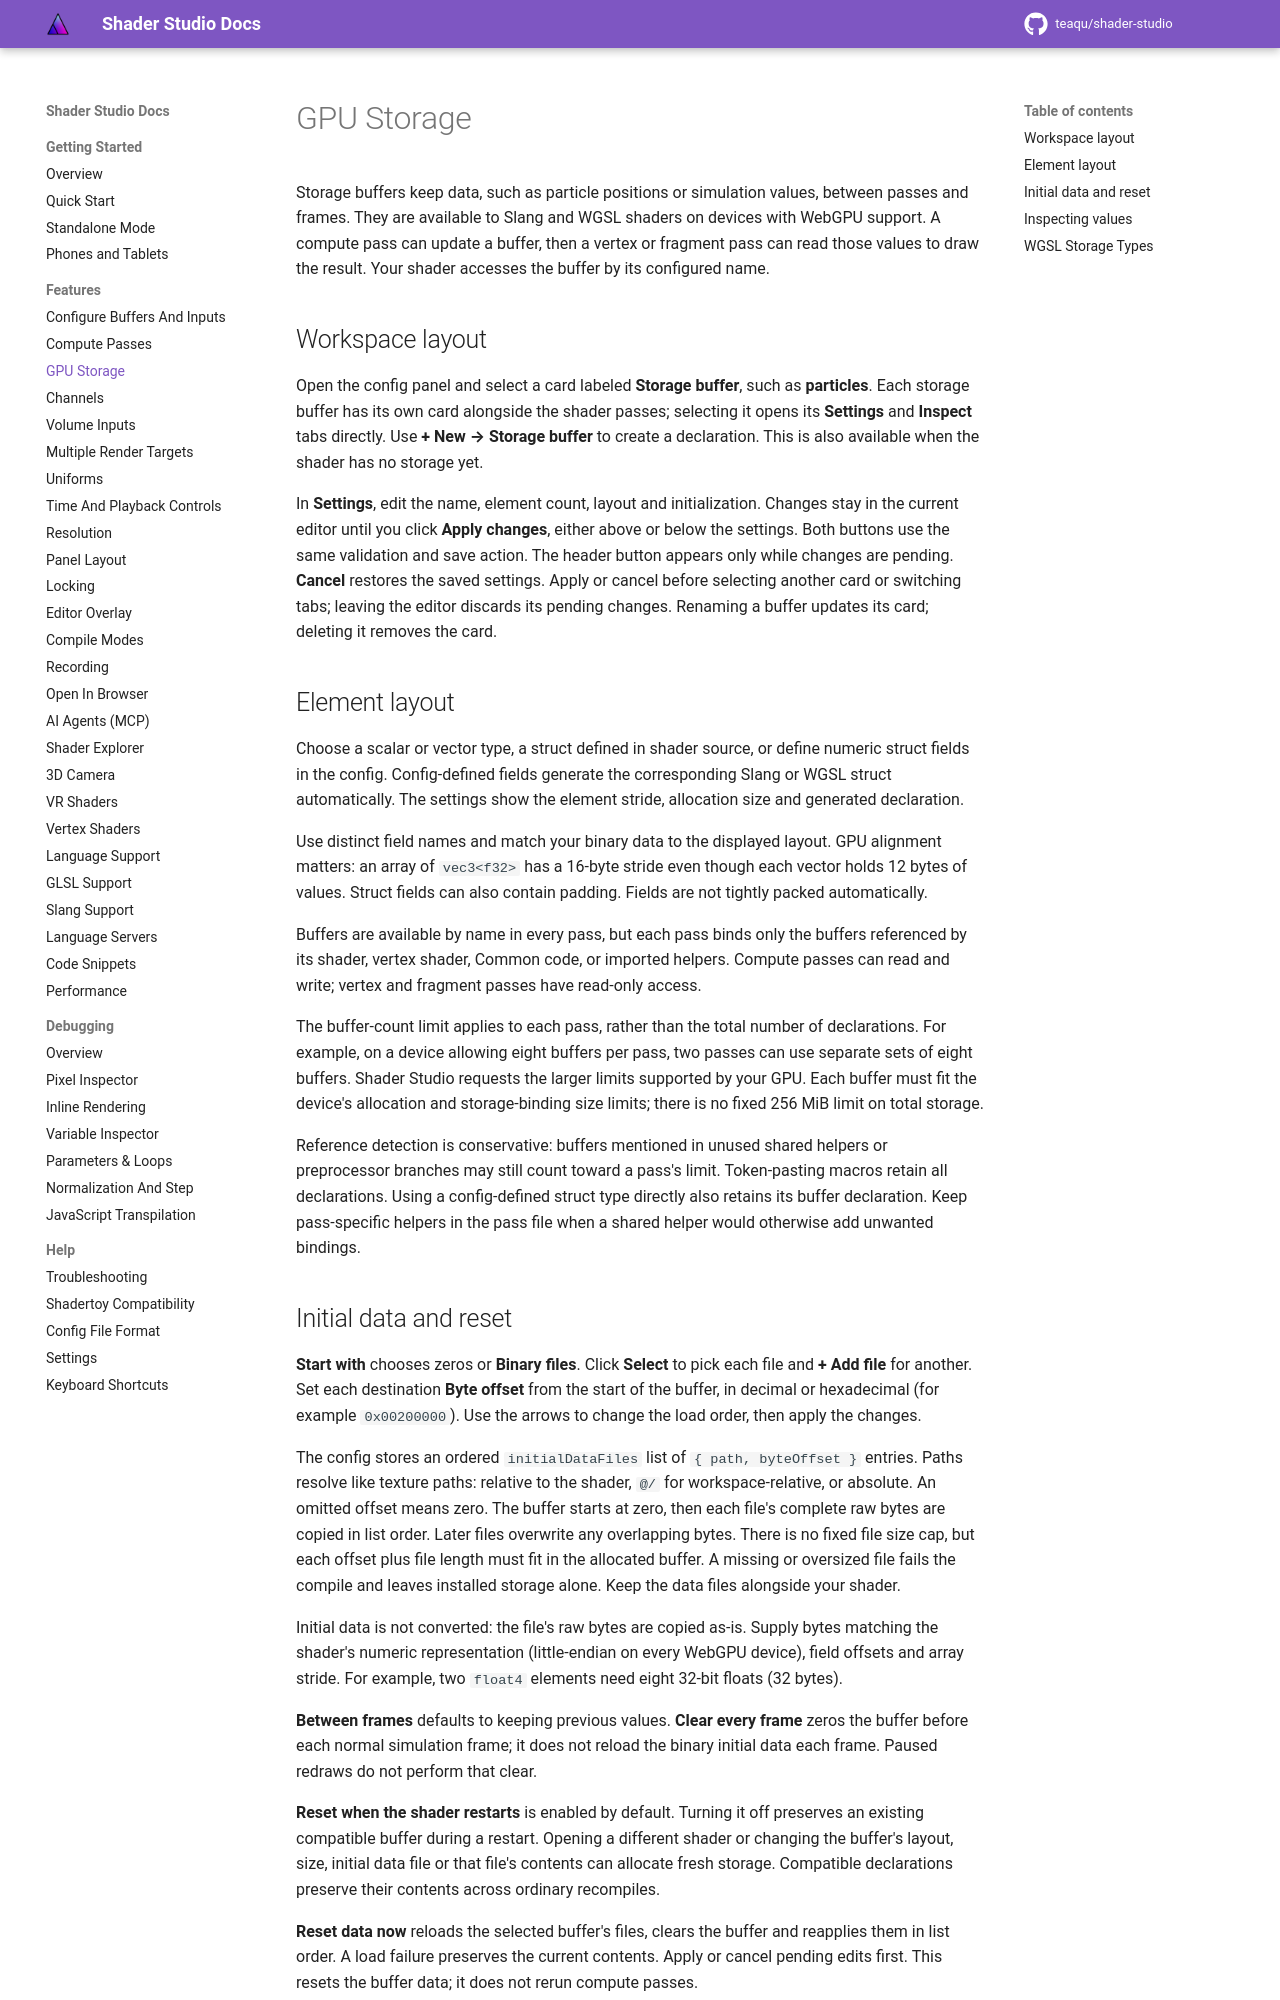

repository: teaqu/shader-studio · page: pr-preview/pr-181/docs/features/storage/index.html · generator: mkdocs

# GPU Storage

Storage buffers keep data, such as particle positions or simulation values, between passes and frames. They are available to Slang and WGSL shaders on devices with WebGPU support. A compute pass can update a buffer, then a vertex or fragment pass can read those values to draw the result. Your shader accesses the buffer by its configured name.

## Workspace layout

Open the config panel and select a card labeled **Storage buffer**, such as **particles**. Each storage buffer has its own card alongside the shader passes; selecting it opens its **Settings** and **Inspect** tabs directly. Use **+ New → Storage buffer** to create a declaration. This is also available when the shader has no storage yet.

In **Settings**, edit the name, element count, layout and initialization. Changes stay in the current editor until you click **Apply changes**, either above or below the settings. Both buttons use the same validation and save action. The header button appears only while changes are pending. **Cancel** restores the saved settings. Apply or cancel before selecting another card or switching tabs; leaving the editor discards its pending changes. Renaming a buffer updates its card; deleting it removes the card.

## Element layout

Choose a scalar or vector type, a struct defined in shader source, or define numeric struct fields in the config. Config-defined fields generate the corresponding Slang or WGSL struct automatically. The settings show the element stride, allocation size and generated declaration.

Use distinct field names and match your binary data to the displayed layout. GPU alignment matters: an array of `vec3<f32>` has a 16-byte stride even though each vector holds 12 bytes of values. Struct fields can also contain padding. Fields are not tightly packed automatically.

Buffers are available by name in every pass, but each pass binds only the buffers referenced by its shader, vertex shader, Common code, or imported helpers. Compute passes can read and write; vertex and fragment passes have read-only access.

The buffer-count limit applies to each pass, rather than the total number of declarations. For example, on a device allowing eight buffers per pass, two passes can use separate sets of eight buffers. Shader Studio requests the larger limits supported by your GPU. Each buffer must fit the device's allocation and storage-binding size limits; there is no fixed 256 MiB limit on total storage.

Reference detection is conservative: buffers mentioned in unused shared helpers or preprocessor branches may still count toward a pass's limit. Token-pasting macros retain all declarations. Using a config-defined struct type directly also retains its buffer declaration. Keep pass-specific helpers in the pass file when a shared helper would otherwise add unwanted bindings.
